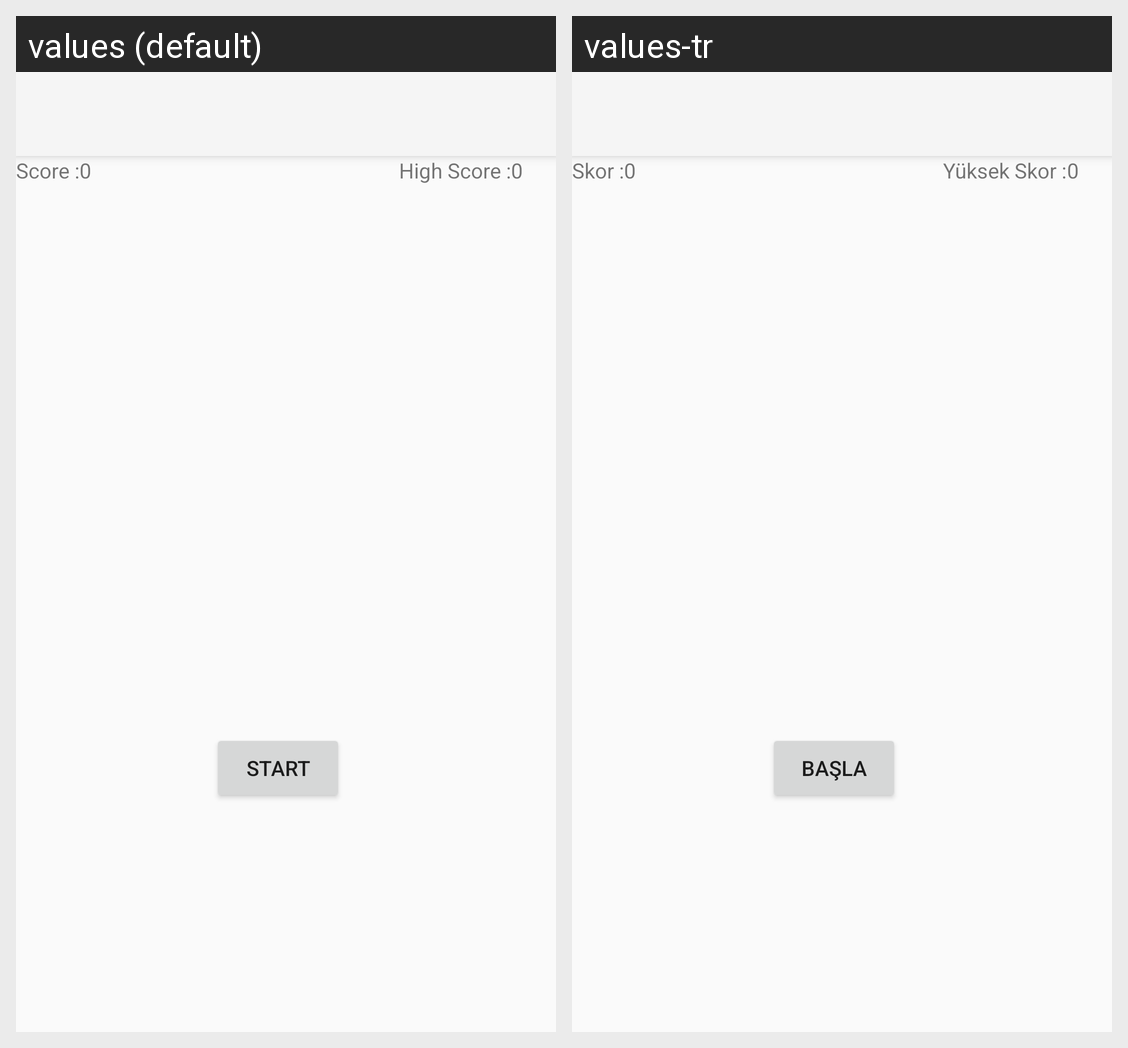

Strings drawn on this Android screen and how each of the app's shown locales translates them:
Android screen res/layout/activity_multiplication_practice.xml rendered under 2 locales, left to right: values (default), values-tr. Device: Nexus 5 (rendered at 1080×1920; each locale shown at half size, 540×960, under a caption strip naming it); theme Theme.Projectt.
Strings drawn on this screen, with the default value and each locale's value (text and hints the layout hard-codes, and strings that could not be matched under every locale, appear in the picture but are not listed):

high_score
  values: High Score :
  values-tr: Yüksek Skor :

score
  values: Score :
  values-tr: Skor :

start
  values: Start
  values-tr: Başla
